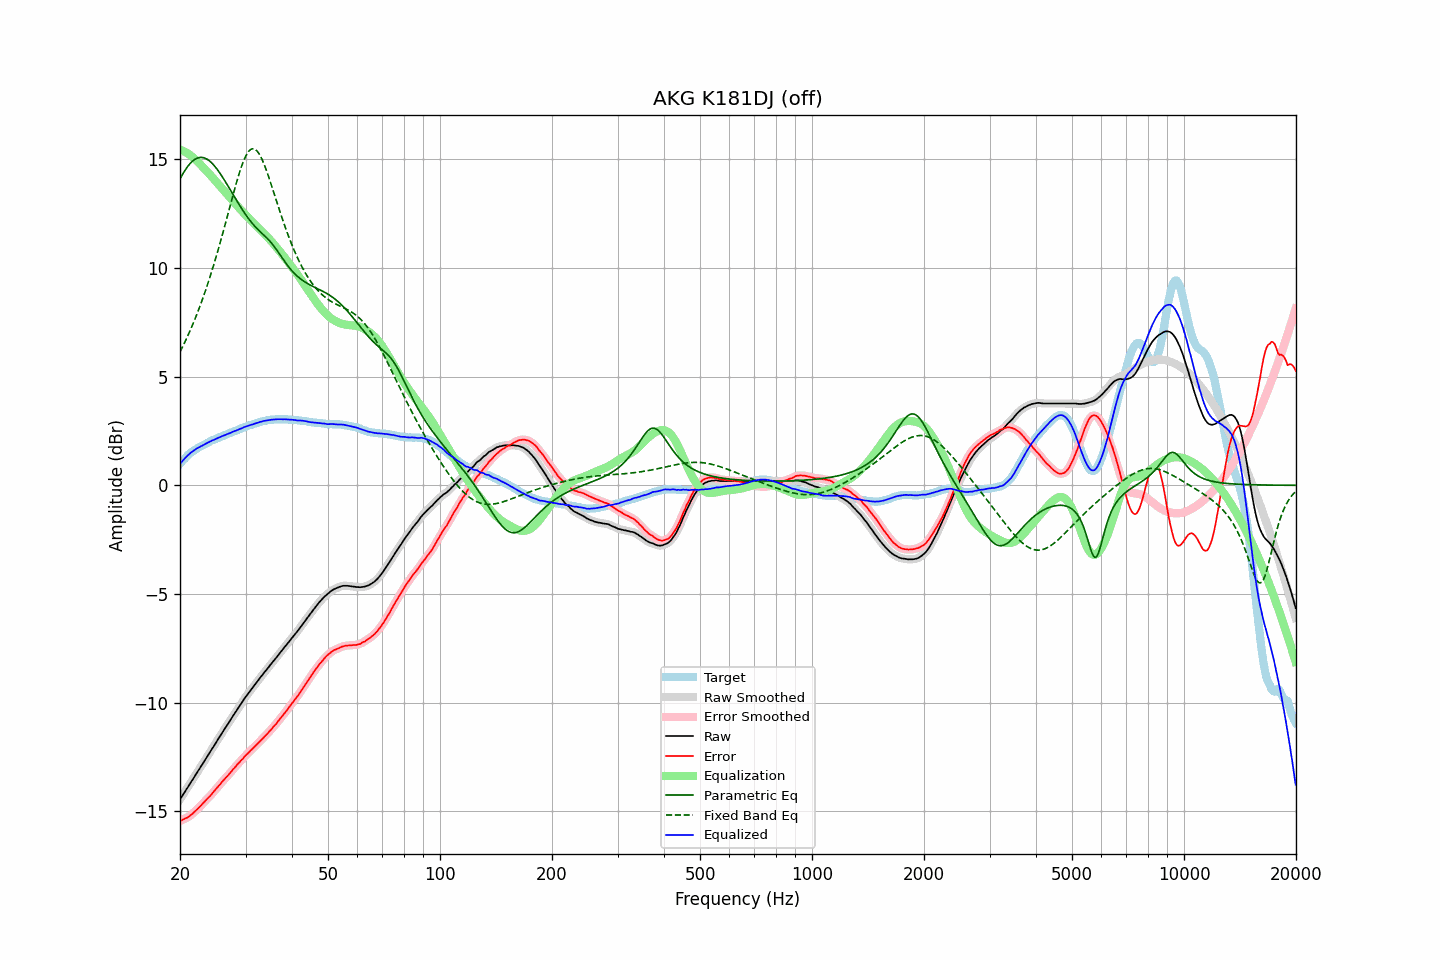

Data behind this chart, as committed beside it:
frequency, raw, error, smoothed, error_smoothed, equalization, parametric_eq, fixed_band_eq, equalized_raw, equalized_smoothed, target
20.00, -14.46, -15.44, -14.46, -15.45, 15.45, 14.11, 6.14, 0.99, 0.99, 0.99
20.20, -14.35, -15.42, -14.34, -15.42, 15.42, 14.24, 6.28, 1.07, 1.08, 1.08
20.40, -14.22, -15.38, -14.23, -15.39, 15.39, 14.37, 6.43, 1.16, 1.16, 1.16
20.61, -14.12, -15.34, -14.11, -15.35, 15.35, 14.49, 6.59, 1.23, 1.24, 1.23
20.81, -13.99, -15.31, -14.00, -15.31, 15.31, 14.60, 6.74, 1.32, 1.31, 1.32
21.02, -13.89, -15.28, -13.88, -15.27, 15.27, 14.70, 6.91, 1.38, 1.38, 1.40
21.23, -13.77, -15.22, -13.76, -15.23, 15.22, 14.79, 7.07, 1.45, 1.45, 1.46
21.44, -13.64, -15.16, -13.65, -15.17, 15.16, 14.87, 7.24, 1.52, 1.51, 1.52
21.66, -13.54, -15.10, -13.53, -15.10, 15.10, 14.93, 7.42, 1.56, 1.57, 1.57
21.87, -13.41, -15.03, -13.41, -15.03, 15.04, 14.99, 7.60, 1.62, 1.62, 1.62
22.09, -13.29, -14.96, -13.30, -14.96, 14.97, 15.04, 7.78, 1.67, 1.67, 1.67
22.31, -13.17, -14.89, -13.18, -14.89, 14.89, 15.07, 7.97, 1.72, 1.72, 1.72
22.54, -13.07, -14.82, -13.06, -14.82, 14.82, 15.09, 8.16, 1.75, 1.76, 1.76
22.76, -12.94, -14.74, -12.95, -14.74, 14.74, 15.09, 8.36, 1.80, 1.79, 1.80
22.99, -12.84, -14.66, -12.83, -14.66, 14.67, 15.09, 8.57, 1.83, 1.83, 1.83
23.22, -12.72, -14.58, -12.71, -14.58, 14.59, 15.07, 8.78, 1.87, 1.87, 1.87
23.45, -12.59, -14.50, -12.60, -14.50, 14.51, 15.04, 8.99, 1.92, 1.91, 1.91
23.69, -12.48, -14.42, -12.48, -14.43, 14.43, 15.00, 9.21, 1.95, 1.95, 1.95
23.92, -12.36, -14.35, -12.36, -14.35, 14.35, 14.95, 9.44, 1.99, 1.99, 1.99
24.16, -12.24, -14.28, -12.24, -14.28, 14.27, 14.89, 9.67, 2.02, 2.02, 2.04
24.40, -12.12, -14.19, -12.13, -14.19, 14.19, 14.82, 9.91, 2.06, 2.06, 2.07
24.65, -12.02, -14.10, -12.01, -14.10, 14.10, 14.74, 10.15, 2.09, 2.09, 2.09
24.89, -11.89, -14.01, -11.89, -14.01, 14.02, 14.65, 10.40, 2.12, 2.12, 2.12
25.14, -11.77, -13.93, -11.77, -13.93, 13.93, 14.56, 10.65, 2.16, 2.16, 2.16
25.39, -11.65, -13.84, -11.65, -13.84, 13.84, 14.46, 10.91, 2.19, 2.19, 2.19
25.65, -11.54, -13.76, -11.54, -13.76, 13.76, 14.35, 11.17, 2.22, 2.22, 2.23
25.91, -11.42, -13.67, -11.42, -13.67, 13.67, 14.24, 11.44, 2.26, 2.25, 2.25
26.16, -11.30, -13.58, -11.30, -13.58, 13.59, 14.12, 11.71, 2.29, 2.29, 2.28
26.43, -11.19, -13.50, -11.19, -13.50, 13.50, 14.00, 11.98, 2.32, 2.32, 2.32
26.69, -11.08, -13.42, -11.08, -13.42, 13.42, 13.88, 12.26, 2.35, 2.34, 2.35
26.96, -10.97, -13.34, -10.96, -13.34, 13.34, 13.76, 12.54, 2.37, 2.37, 2.38
27.23, -10.85, -13.25, -10.85, -13.26, 13.25, 13.63, 12.82, 2.40, 2.40, 2.41
27.50, -10.74, -13.17, -10.73, -13.17, 13.17, 13.51, 13.10, 2.43, 2.43, 2.44
27.77, -10.61, -13.07, -10.62, -13.08, 13.08, 13.38, 13.37, 2.47, 2.47, 2.46
28.05, -10.50, -13.00, -10.50, -13.00, 13.00, 13.26, 13.64, 2.49, 2.49, 2.50
28.33, -10.39, -12.91, -10.39, -12.91, 12.91, 13.14, 13.90, 2.52, 2.52, 2.52
28.62, -10.28, -12.82, -10.28, -12.83, 12.83, 13.01, 14.16, 2.55, 2.55, 2.55
28.90, -10.16, -12.75, -10.17, -12.75, 12.75, 12.89, 14.40, 2.58, 2.58, 2.59
29.19, -10.06, -12.66, -10.05, -12.67, 12.67, 12.78, 14.62, 2.61, 2.61, 2.61
29.48, -9.94, -12.60, -9.94, -12.59, 12.59, 12.66, 14.83, 2.64, 2.65, 2.66
29.78, -9.83, -12.49, -9.83, -12.50, 12.51, 12.55, 15.01, 2.68, 2.68, 2.67
30.08, -9.73, -12.42, -9.73, -12.43, 12.43, 12.44, 15.17, 2.70, 2.70, 2.70
30.38, -9.63, -12.35, -9.62, -12.35, 12.35, 12.34, 15.30, 2.73, 2.73, 2.73
30.68, -9.53, -12.28, -9.53, -12.28, 12.28, 12.24, 15.39, 2.75, 2.75, 2.76
30.99, -9.43, -12.20, -9.43, -12.21, 12.21, 12.14, 15.46, 2.78, 2.78, 2.78
31.30, -9.34, -12.13, -9.33, -12.13, 12.13, 12.05, 15.49, 2.80, 2.80, 2.80
31.61, -9.24, -12.06, -9.24, -12.06, 12.06, 11.97, 15.49, 2.82, 2.82, 2.83
31.93, -9.14, -11.98, -9.14, -11.99, 11.99, 11.89, 15.45, 2.85, 2.85, 2.85
32.24, -9.04, -11.91, -9.04, -11.91, 11.91, 11.81, 15.38, 2.87, 2.87, 2.87
32.57, -8.95, -11.84, -8.95, -11.84, 11.84, 11.73, 15.28, 2.89, 2.89, 2.90
32.89, -8.84, -11.76, -8.85, -11.77, 11.77, 11.66, 15.16, 2.92, 2.92, 2.92
33.22, -8.75, -11.69, -8.75, -11.69, 11.69, 11.59, 15.01, 2.94, 2.94, 2.94
33.55, -8.65, -11.61, -8.66, -11.61, 11.61, 11.53, 14.84, 2.96, 2.96, 2.96
33.89, -8.57, -11.53, -8.57, -11.54, 11.54, 11.46, 14.65, 2.97, 2.97, 2.97
34.23, -8.48, -11.46, -8.47, -11.46, 11.46, 11.39, 14.45, 2.98, 2.99, 2.99
34.57, -8.39, -11.38, -8.38, -11.38, 11.38, 11.31, 14.23, 2.99, 3.00, 3.00
34.92, -8.29, -11.29, -8.29, -11.30, 11.30, 11.23, 14.01, 3.01, 3.01, 3.01
35.27, -8.20, -11.22, -8.20, -11.21, 11.22, 11.14, 13.79, 3.02, 3.02, 3.03
35.62, -8.11, -11.12, -8.11, -11.13, 11.13, 11.05, 13.56, 3.03, 3.03, 3.02
35.97, -8.01, -11.04, -8.01, -11.05, 11.05, 10.95, 13.32, 3.03, 3.03, 3.03
... 635 more rows
